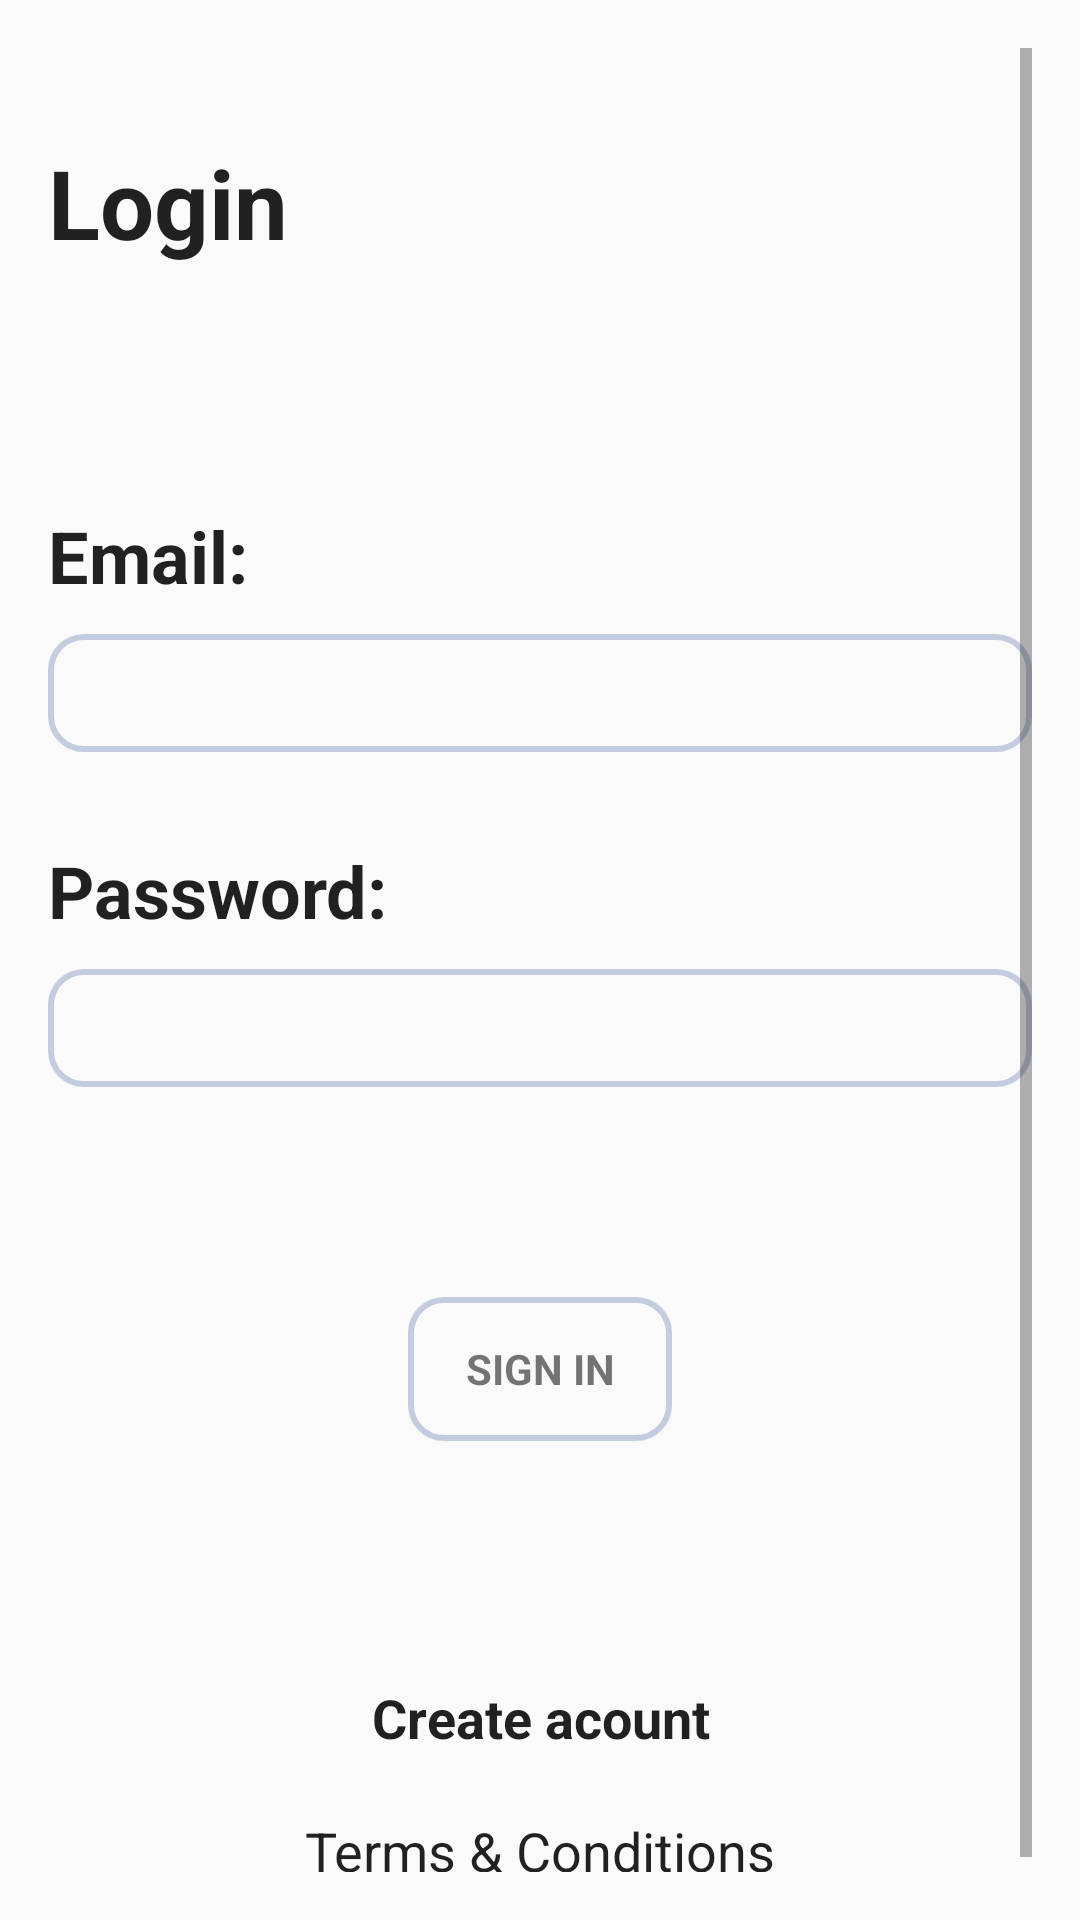

Layout XML and referenced resources for this Android screen:
<!-- AndroidManifest.xml: application theme AppTheme -->
<!-- res/layout/activity_login.xml -->
<?xml version="1.0" encoding="utf-8"?>
<LinearLayout xmlns:android="http://schemas.android.com/apk/res/android"
    xmlns:tools="http://schemas.android.com/tools"
    android:layout_width="match_parent"
    android:layout_height="match_parent"
    android:gravity="center_horizontal"
    android:orientation="vertical"
    android:paddingLeft="@dimen/activity_horizontal_margin"
    android:paddingTop="@dimen/activity_vertical_margin"
    android:paddingRight="@dimen/activity_horizontal_margin"
    android:paddingBottom="@dimen/activity_vertical_margin"
    tools:context=".LoginActivity">

    
    <ProgressBar
        android:id="@+id/login_progress"
        style="?android:attr/progressBarStyleLarge"
        android:layout_width="wrap_content"
        android:layout_height="wrap_content"
        android:layout_marginBottom="8dp"
        android:visibility="gone" />

    <ScrollView
        android:id="@+id/login_form"
        android:layout_width="match_parent"
        android:layout_height="match_parent">

        <LinearLayout
            android:layout_width="match_parent"
            android:layout_height="wrap_content"
            android:orientation="vertical">

            <TextView
                android:layout_width="match_parent"
                android:layout_height="wrap_content"
                android:text="@string/login"
                android:textAppearance="@style/TextAppearance.AppCompat"
                android:textSize="32sp"
                android:textStyle="bold"
                android:paddingTop="30dp"
            />

            <TextView
                android:layout_width="match_parent"
                android:layout_height="wrap_content"
                android:text="@string/login_email"
                android:textAppearance="@style/TextAppearance.AppCompat"
                android:textSize="24sp"
                android:textStyle="bold"
                android:paddingTop="80dp"
                android:paddingBottom="10dp"
                />

            <AutoCompleteTextView
                android:id="@+id/email"
                android:layout_width="match_parent"
                android:layout_height="wrap_content"
                android:inputType="textEmailAddress"
                android:maxLines="1"
                android:singleLine="true"
                android:background="@drawable/shape"
                android:paddingTop="10dp"
                android:paddingLeft="20dp"
            />
            <TextView
                android:layout_width="match_parent"
                android:layout_height="wrap_content"
                android:text="@string/login_password"
                android:textAppearance="@style/TextAppearance.AppCompat"
                android:textSize="24sp"
                android:textStyle="bold"
                android:paddingTop="30dp"
                android:paddingBottom="10dp"
            />
            <EditText
                    android:id="@+id/password"
                    android:layout_width="match_parent"
                    android:layout_height="wrap_content"
                    android:imeActionId="6"
                    android:imeActionLabel="@string/action_sign_in_short"
                    android:imeOptions="actionUnspecified"
                    android:inputType="textPassword"
                    android:maxLines="1"
                    android:singleLine="true"
                    android:background="@drawable/shape"
                    android:paddingTop="10dp"
                    android:paddingLeft="20dp"
                />

            <Button
                android:id="@+id/email_sign_in_button"
                style="?android:textAppearanceSmall"
                android:layout_width="wrap_content"
                android:layout_height="wrap_content"
                android:layout_marginTop="16dp"
                android:text="@string/login_sign_in"
                android:textStyle="bold"
                android:layout_gravity="center"
                android:layout_margin="70dp"

                android:background="@drawable/shape"
            />
            <TextView
                android:id="@+id/email_register_text"
                android:layout_width="match_parent"
                android:layout_height="wrap_content"
                android:text="@string/login_new"
                android:textAppearance="@style/TextAppearance.AppCompat"
                android:textStyle="bold"
                android:textSize="18sp"
                android:paddingTop="10dp"
                android:textAlignment="center"
            />
            <TextView
                android:id="@+id/email_terms_text"
                android:layout_width="match_parent"
                android:layout_height="wrap_content"
                android:text="@string/login_terms"
                android:textAppearance="@style/TextAppearance.AppCompat"
                android:textSize="18sp"
                android:paddingTop="20dp"
                android:textAlignment="center"
            />
        </LinearLayout>
    </ScrollView>
</LinearLayout>
<!-- resources referenced by this layout -->
<resources>
  <dimen name="activity_horizontal_margin">16dp</dimen>
  <dimen name="activity_vertical_margin">16dp</dimen>
  <!-- drawable shape (drawable) -->
  <shape
      xmlns:android="http://schemas.android.com/apk/res/android"
      android:shape="rectangle"   >
      <stroke
          android:width="2dp"
          android:color="#C4CDE0" >
      </stroke>
  
      <padding
          android:left="5dp"
          android:top="5dp"
          android:right="5dp"
          android:bottom="5dp"    >
      </padding>
  
      <corners
          android:radius="11dp"   >
      </corners>
  
  </shape>
  <string name="action_sign_in_short">Sign in</string>
  <string name="login">Login</string>
  <string name="login_email">Email:</string>
  <string name="login_new">Create acount</string>
  <string name="login_password">Password:</string>
  <string name="login_sign_in">Sign in</string>
  <string name="login_terms">Terms &amp; Conditions</string>
  <style name="AppTheme" parent="Base.Theme.AppCompat.Light.DarkActionBar">
          
          <item name="colorPrimary">@color/colorPrimary</item>
          <item name="colorPrimaryDark">@color/colorPrimaryDark</item>
          <item name="colorAccent">@color/colorAccent</item>
  
          <item name="windowNoTitle">true</item>
          <item name="windowActionBar">false</item>
  
          
          <item name="windowActionModeOverlay">true</item>
  
      </style>
  <color name="colorPrimary">#008577</color>
  <color name="colorPrimaryDark">#00574B</color>
  <color name="colorAccent">#D81B60</color>
</resources>
